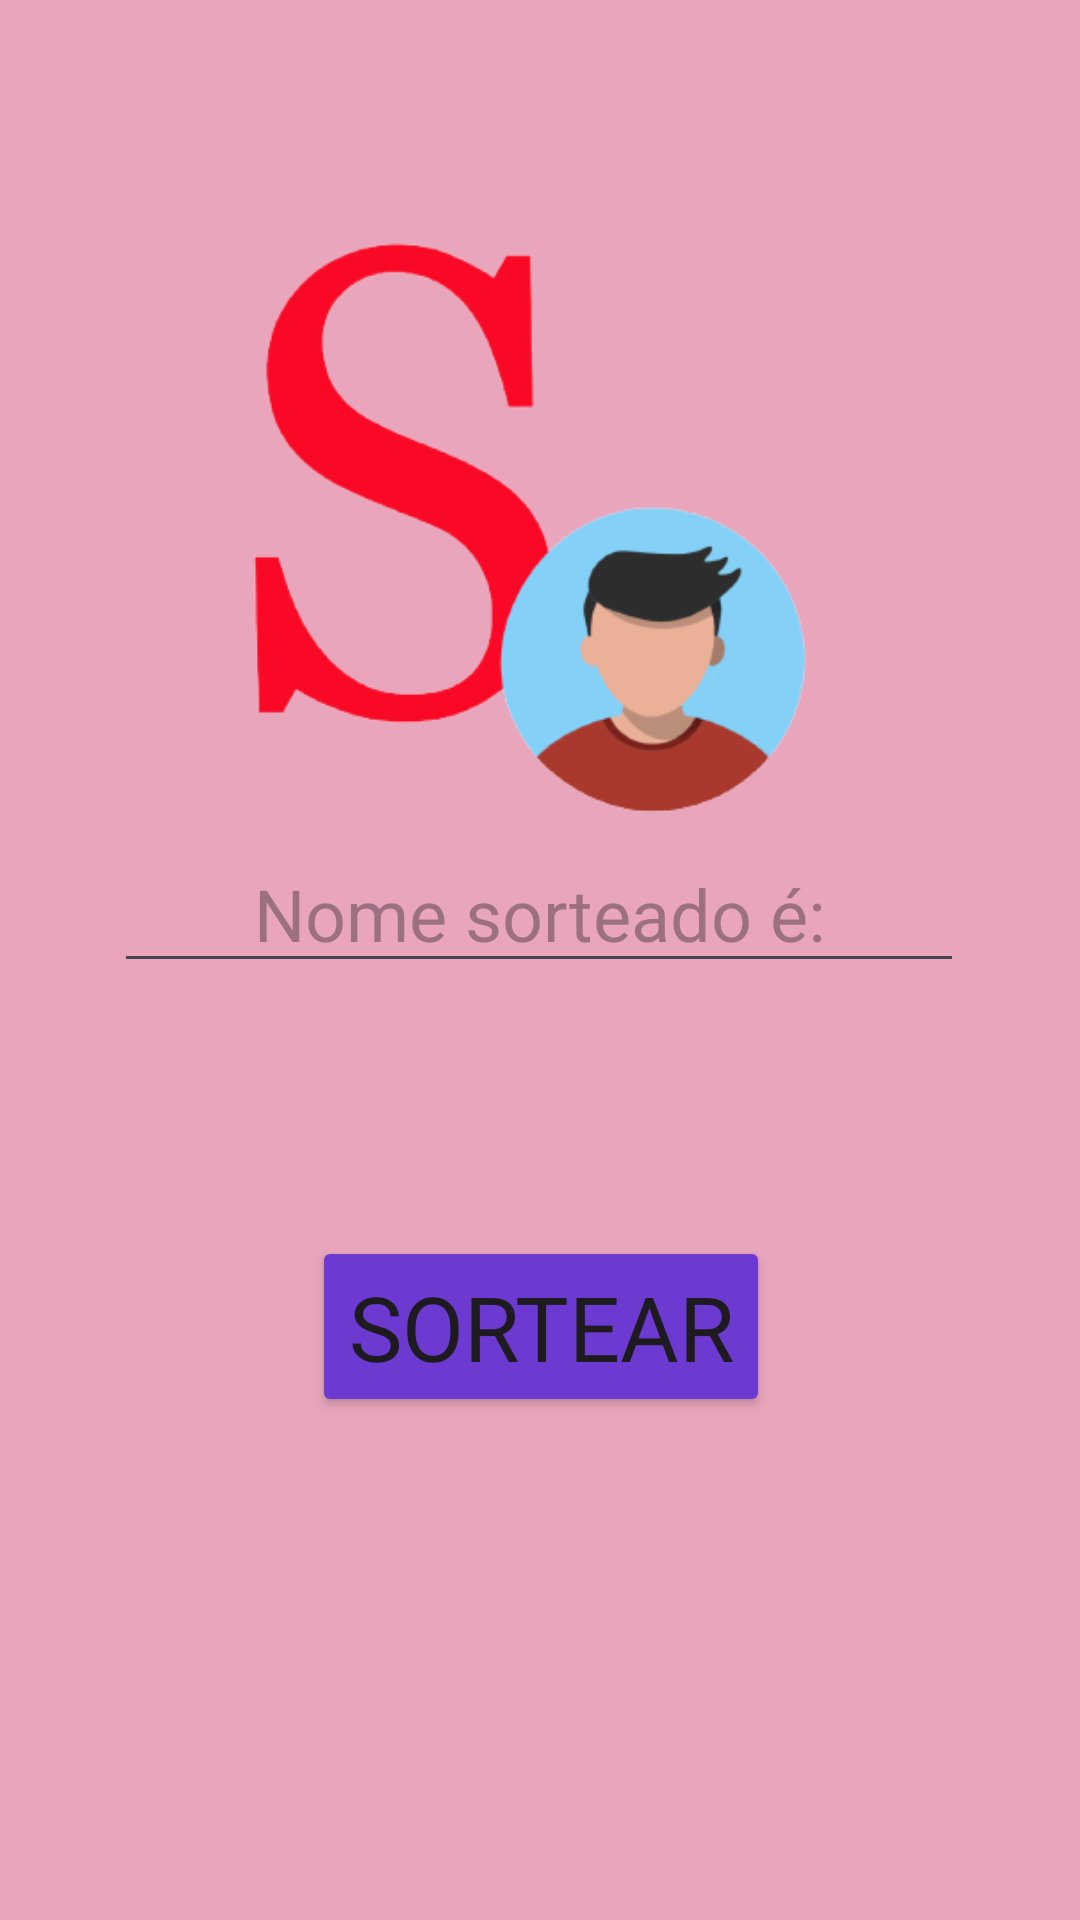

Layout XML and referenced resources for this Android screen:
<!-- AndroidManifest.xml: application theme Theme.SorteadorDeNomes -->
<!-- res/layout/activity_second_male.xml -->
<?xml version="1.0" encoding="utf-8"?>
<androidx.constraintlayout.widget.ConstraintLayout xmlns:android="http://schemas.android.com/apk/res/android"
    xmlns:app="http://schemas.android.com/apk/res-auto"
    xmlns:tools="http://schemas.android.com/tools"
    android:layout_width="match_parent"
    android:layout_height="match_parent"
    tools:context=".view.SecondMaleActivity"
    android:background="@color/light_pink"
    android:backgroundTint="@color/dark_pink">


    <EditText
        android:id="@+id/edit_name_male"
        android:layout_width="wrap_content"
        android:layout_height="wrap_content"
        android:ems="10"
        android:gravity="center"
        android:hint="@string/name_drawn"
        android:inputType="text"
        android:textSize="24sp"
        app:layout_constraintBottom_toBottomOf="parent"
        app:layout_constraintEnd_toEndOf="parent"
        app:layout_constraintHorizontal_bias="0.496"
        app:layout_constraintStart_toStartOf="parent"
        app:layout_constraintTop_toTopOf="parent"
        app:layout_constraintVertical_bias="0.471" />

    <Button
        android:id="@+id/button_raffle_male"
        android:layout_width="wrap_content"
        android:layout_height="wrap_content"
        android:backgroundTint="@color/purple"
        android:fontFamily="sans-serif"
        android:text="@string/raffle"
        android:textSize="30sp"
        app:layout_constraintBottom_toBottomOf="parent"
        app:layout_constraintEnd_toEndOf="parent"
        app:layout_constraintHorizontal_bias="0.501"
        app:layout_constraintStart_toStartOf="parent"
        app:layout_constraintTop_toBottomOf="@+id/edit_name_male"
        app:layout_constraintVertical_bias="0.334" />

    <ImageView
        android:id="@+id/imageView2"
        android:layout_width="350dp"
        android:layout_height="341dp"
        app:layout_constraintBottom_toBottomOf="parent"
        app:layout_constraintEnd_toEndOf="parent"
        app:layout_constraintHorizontal_bias="0.737"
        app:layout_constraintStart_toStartOf="parent"
        app:layout_constraintTop_toTopOf="parent"
        app:layout_constraintVertical_bias="0.041"
        app:srcCompat="@drawable/ic_male" />

</androidx.constraintlayout.widget.ConstraintLayout>
<!-- resources referenced by this layout -->
<resources>
  <color name="dark_pink">#7ACF4B71</color>
  <color name="light_pink">#CF4B71</color>
  <color name="purple">#6c3ad1</color>
  <!-- drawable ic_male: png bitmap (drawable, 37737 bytes) -->
  <string name="name_drawn">Nome sorteado é:</string>
  <string name="raffle">Sortear</string>
  <style name="Theme.SorteadorDeNomes" parent="Base.Theme.SorteadorDeNomes" />
  <style name="Base.Theme.SorteadorDeNomes" parent="Theme.Material3.DayNight.NoActionBar">
          
          
      </style>
</resources>
